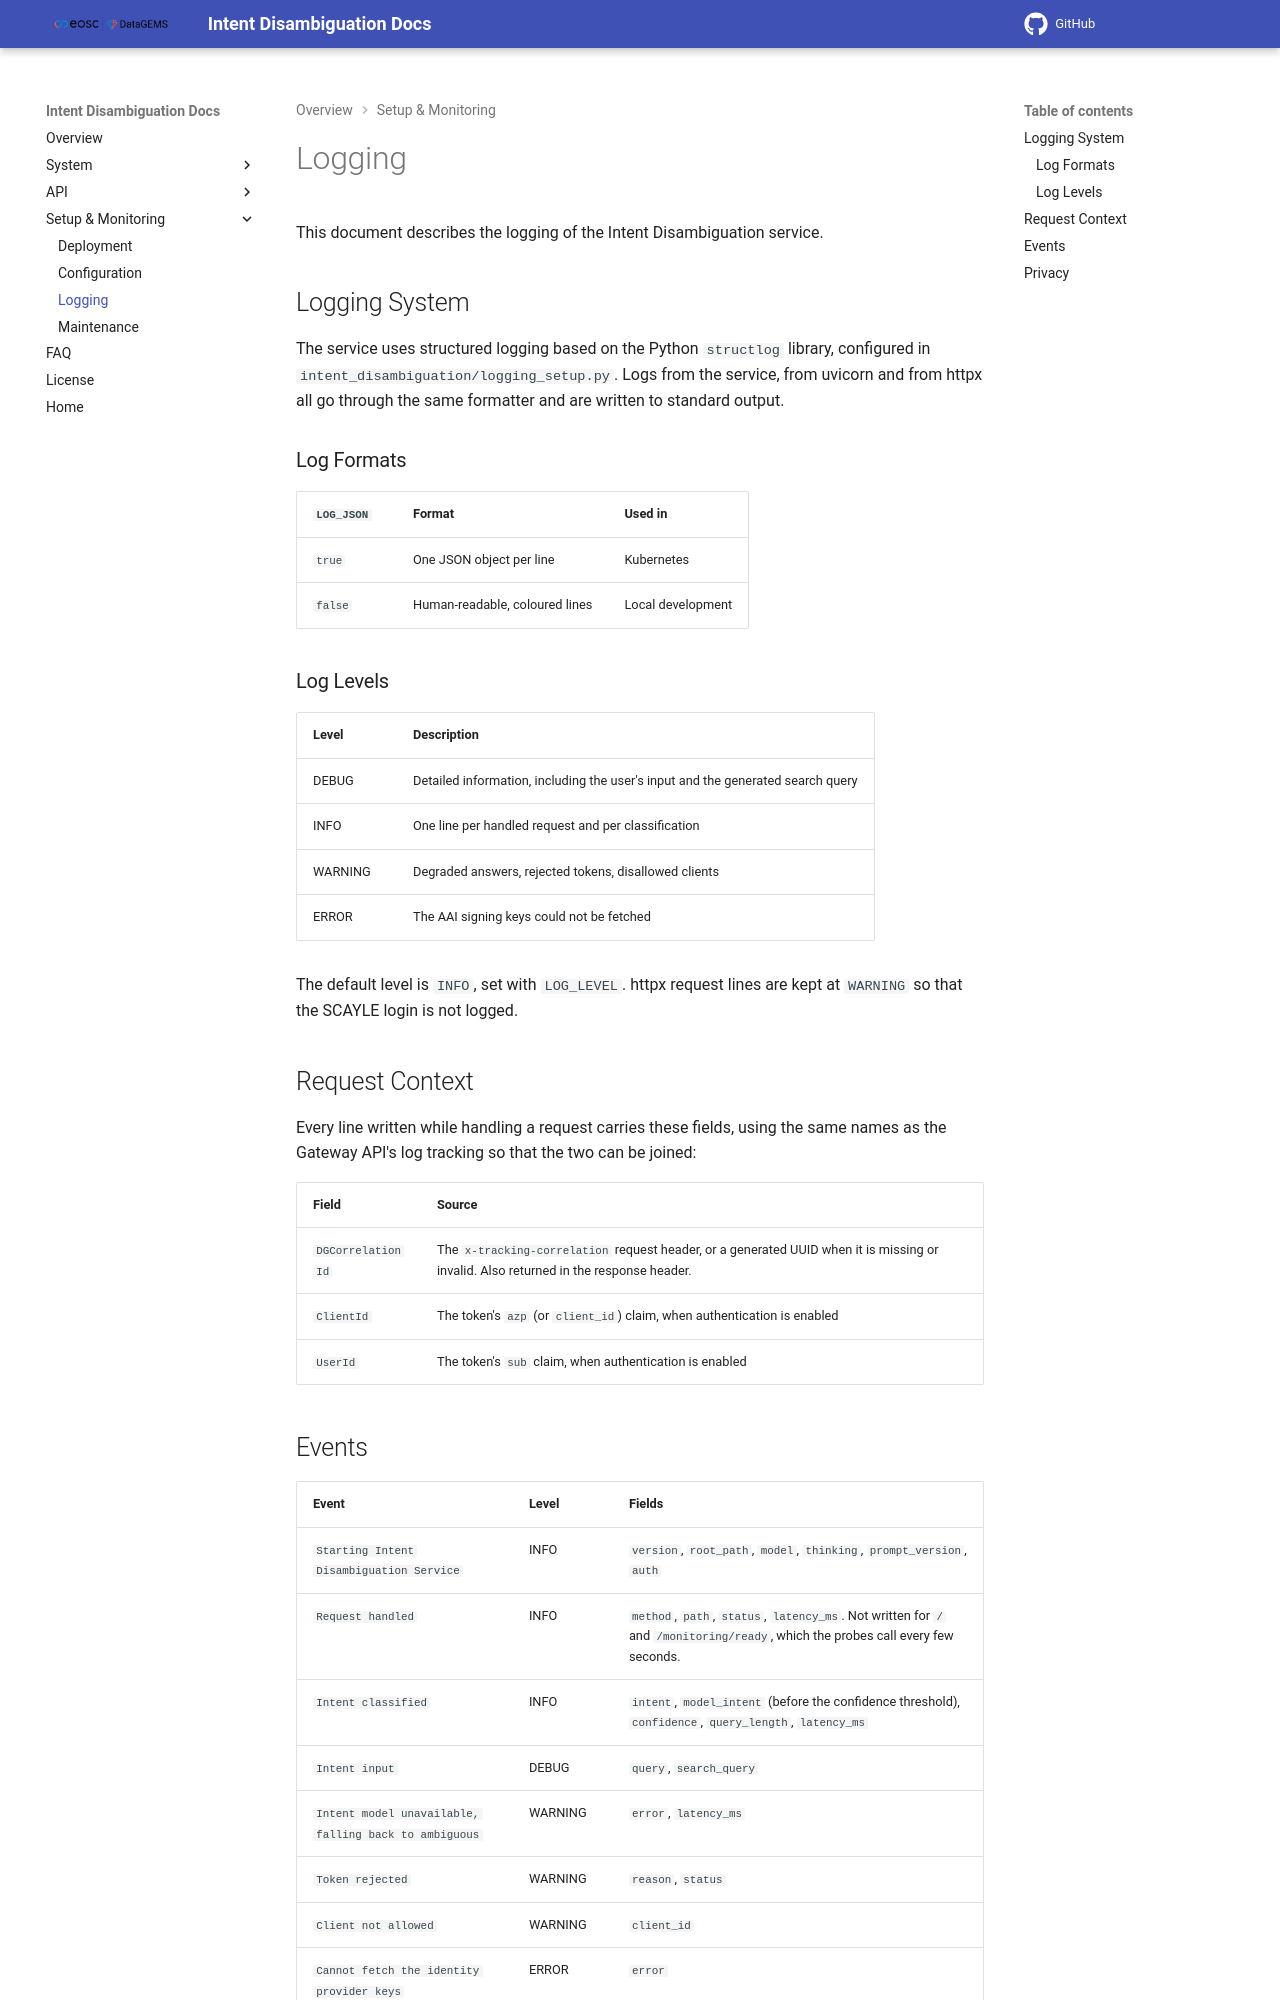

repository: datagems-eosc/dg-intent-disambiguation · page: v0.0.1/logging/index.html · generator: mkdocs

# Logging

This document describes the logging of the Intent Disambiguation service.

## Logging System

The service uses structured logging based on the Python `structlog` library, configured in
`intent_disambiguation/logging_setup.py`. Logs from the service, from uvicorn and from
httpx all go through the same formatter and are written to standard output.

### Log Formats

| `LOG_JSON` | Format | Used in |
|---|---|---|
| `true` | One JSON object per line | Kubernetes |
| `false` | Human-readable, coloured lines | Local development |

### Log Levels

| Level | Description |
|---|---|
| DEBUG | Detailed information, including the user's input and the generated search query |
| INFO | One line per handled request and per classification |
| WARNING | Degraded answers, rejected tokens, callers without a required role |
| ERROR | The AAI signing keys could not be fetched |

The default level is `INFO`, set with `LOG_LEVEL`. httpx request lines are kept at
`WARNING` so that the SCAYLE login is not logged.

## Request Context

Every line written while handling a request carries these fields, using the same names as
the Gateway API's log tracking so that the two can be joined:

| Field | Source |
|---|---|
| `DGCorrelationId` | The `x-tracking-correlation` request header, or a generated UUID when it is missing or invalid. Also returned in the response header. |
| `ClientId` | The token's `azp` (or `client_id`) claim, when authentication is enabled |
| `UserId` | The token's `sub` claim, when authentication is enabled |
